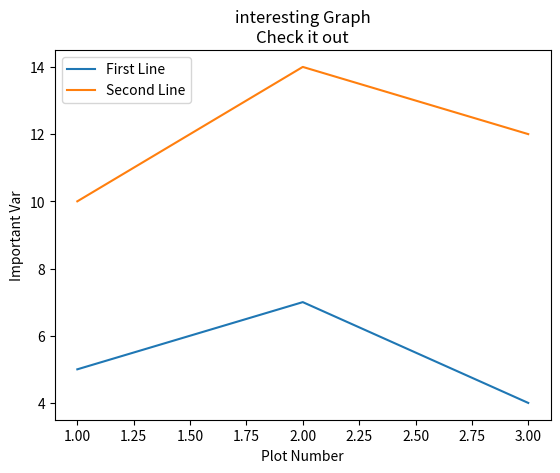

Write the Python code that produced this figure.
import matplotlib.pyplot as plt

x = [1,2,3]
y = [5, 7, 4]

x2 = [1,2,3]
y2 = [10,14,12]

plt.plot(x, y, label='First Line')
plt.plot(x2, y2, label='Second Line')

plt.xlabel('Plot Number')
plt.ylabel('Important Var')
plt.title('interesting Graph\nCheck it out')
plt.legend()
plt.show()
